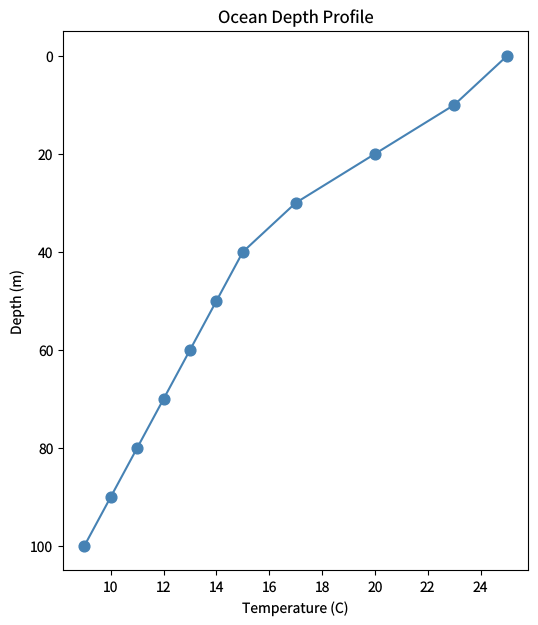

Write Python code to recreate this figure. (Note: this script raises an exception after producing the figure.)
"""inverted-axes.py — Reference for examples/inverted-axes.lisp"""
import matplotlib
matplotlib.use('Agg')
import matplotlib.pyplot as plt

plt.rcParams['savefig.dpi'] = 100
plt.rcParams['text.hinting'] = 'none'

depth = [0, 10, 20, 30, 40, 50, 60, 70, 80, 90, 100]
temperature = [25, 23, 20, 17, 15, 14, 13, 12, 11, 10, 9]

fig, ax = plt.subplots(figsize=(6, 7))
ax.scatter(temperature, depth, color='steelblue', s=60)
ax.plot(temperature, depth, color='steelblue', linewidth=1.5)
ax.invert_yaxis()
ax.set_title('Ocean Depth Profile')
ax.set_xlabel('Temperature (C)')
ax.set_ylabel('Depth (m)')
plt.savefig('reference_images/inverted-axes.png')
plt.close()
